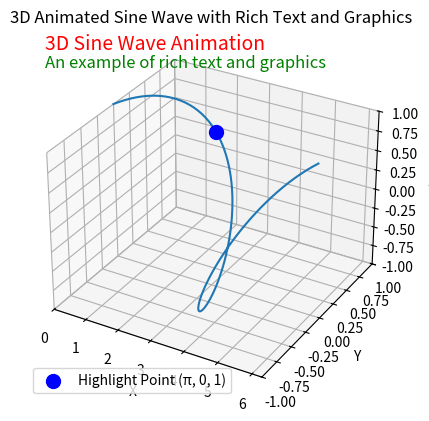

The matplotlib source for this figure: (Note: this script raises an exception after producing the figure.)
import numpy as np
import matplotlib.pyplot as plt
import matplotlib.animation as animation
from mpl_toolkits.mplot3d import Axes3D
import os

# Ensure the tmp directory exists
output_dir = "./tmp/"
os.makedirs(output_dir, exist_ok=True)

# Define the 3D graphics function to animate, now including rich text and graphics
def generate_3d_animation_with_text_and_graphics(filename):
    fig = plt.figure()
    ax = fig.add_subplot(111, projection='3d')

    # Generate data for a three-dimensional line
    t = np.linspace(0, 2*np.pi, 100)
    x = t
    y = np.sin(t)
    z = np.cos(t)
    line, = ax.plot(x, y, z)

    # Adding rich text and graphics
    ax.text2D(0.05, 0.95, "3D Sine Wave Animation", transform=ax.transAxes, fontsize=14, color='red')
    ax.text2D(0.05, 0.90, "An example of rich text and graphics", transform=ax.transAxes, fontsize=12, color='green')

    # Highlight a specific point with scatter for graphical element
    highlight_point = np.array([[np.pi], [0], [1]])  # Highlighting the point at (π, 0, 1)
    ax.scatter(*highlight_point, color="blue", s=100, label="Highlight Point (π, 0, 1)")
    ax.legend()

    # Setting the axes properties
    ax.set_xlim3d([0.0, 2*np.pi])
    ax.set_xlabel('X')
    ax.set_ylim3d([-1.0, 1.0])
    ax.set_ylabel('Y')
    ax.set_zlim3d([-1.0, 1.0])
    ax.set_zlabel('Z')
    ax.set_title('3D Animated Sine Wave with Rich Text and Graphics')

    # Animation function
    def update_line(num, data, line):
        line.set_data(data[:2, :num])
        line.set_3d_properties(data[2, :num])
        return line,

    # Creating the Animation object
    data = np.array([x, y, z])
    ani = animation.FuncAnimation(fig, update_line, frames=100, fargs=(data, line), interval=100)

    # Save the animation as an mp4 file
    ani.save(filename, writer='ffmpeg', fps=10)

# Generate and save the 3D graphics animation with rich text and graphics
generate_3d_animation_with_text_and_graphics(output_dir + '3d_graphics_with_text_and_graphics.mp4')